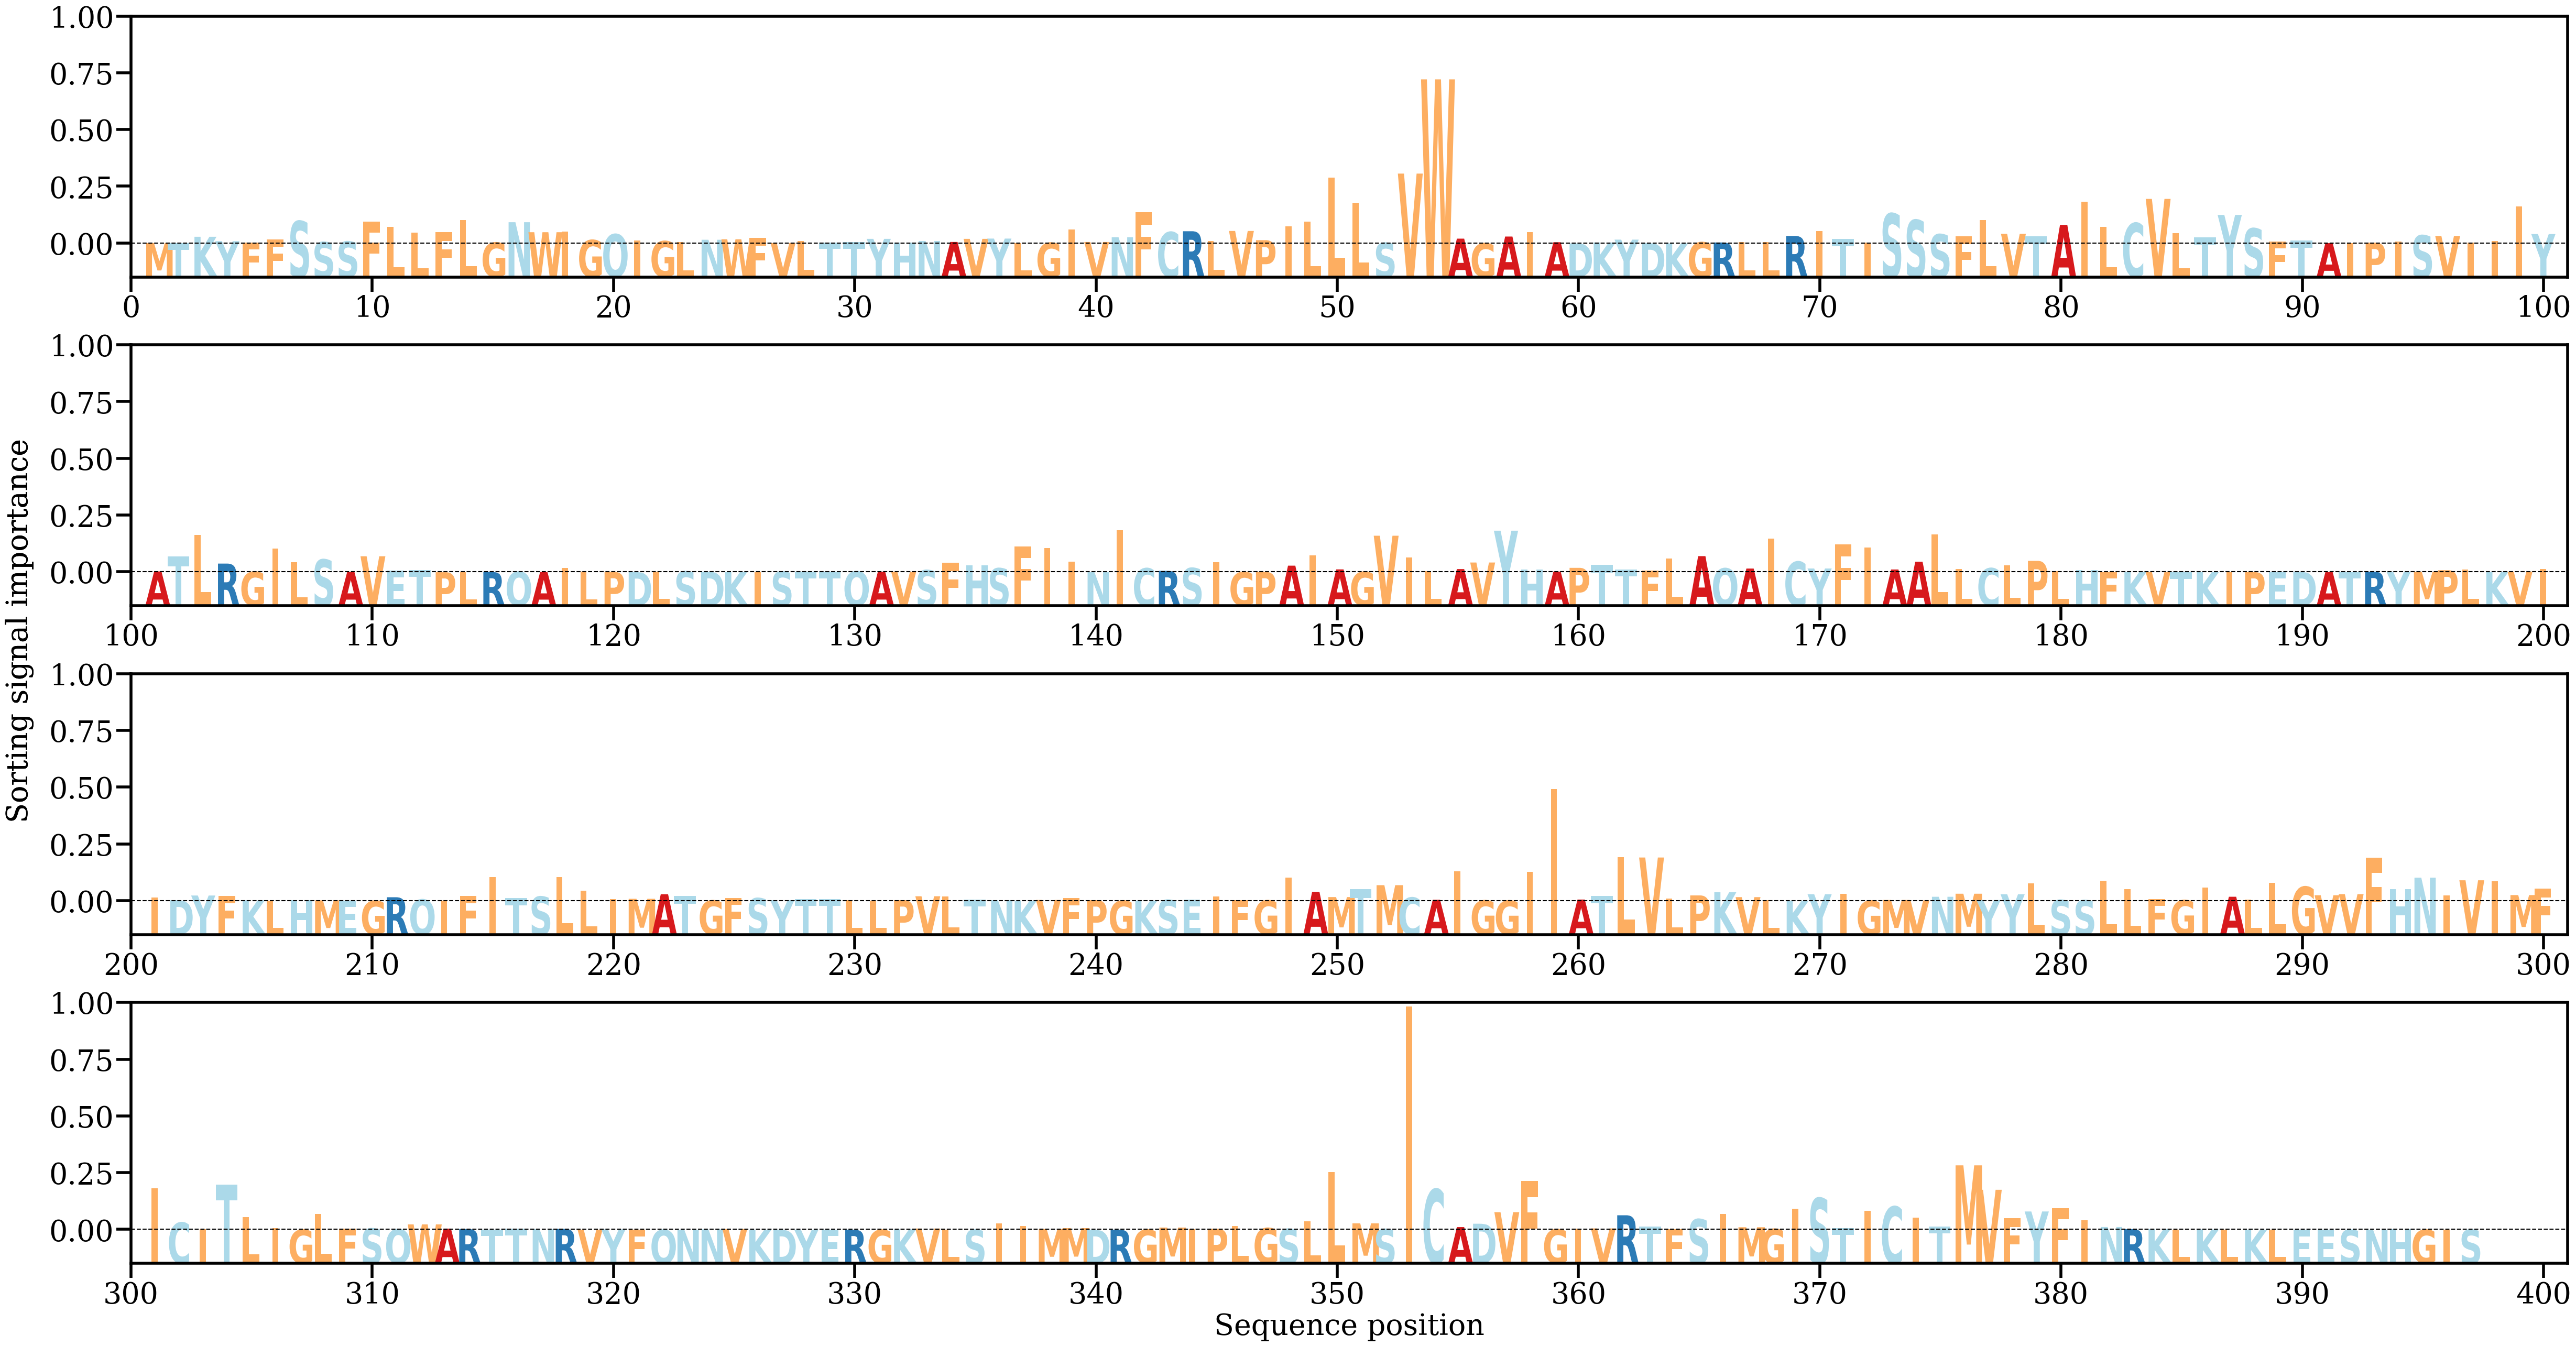

Source data for this figure (header and first rows):
AA, Alpha
M, [0.00012269]
T, [9.084848e-05]
K, [0.00188744]
Y, [0.00064697]
F, [0.00029801]
F, [0.00114735]
S, [0.00628616]
S, [0.00040589]
S, [0.00055532]
F, [0.00609087]
L, [0.00464742]
L, [0.00305119]
F, [0.00318761]
L, [0.0065028]
G, [0.0002511]
N, [0.00596907]
W, [0.00316669]
I, [0.00331816]
G, [0.00096624]
Q, [0.00260734]
I, [0.00089973]
G, [0.00065837]
L, [0.00035648]
N, [0.00104833]
W, [0.0011808]
F, [0.00153741]
V, [0.00014023]
L, [0.00071789]
T, [0.00031683]
T, [0.00033425]
Y, [0.00130386]
H, [0.00029957]
N, [0.0007036]
A, [0.00043354]
V, [0.00130334]
Y, [0.00137815]
L, [6.582038e-05]
G, [0.00019046]
I, [0.00397186]
V, [0.00042385]
N, [0.00175769]
F, [0.00882638]
C, [0.00320815]
R, [0.00343891]
L, [0.00075547]
V, [0.00351825]
P, [0.00093202]
I, [0.00486475]
L, [0.00610352]
L, [0.01846169]
L, [0.01143681]
S, [0.00018021]
V, [0.01960433]
W, [0.04603877]
A, [0.00136088]
G, [3.669072e-05]
A, [0.00195078]
I, [0.00313111]
A, [0.00035366]
D, [1.1814698e-05]
... 337 more rows
